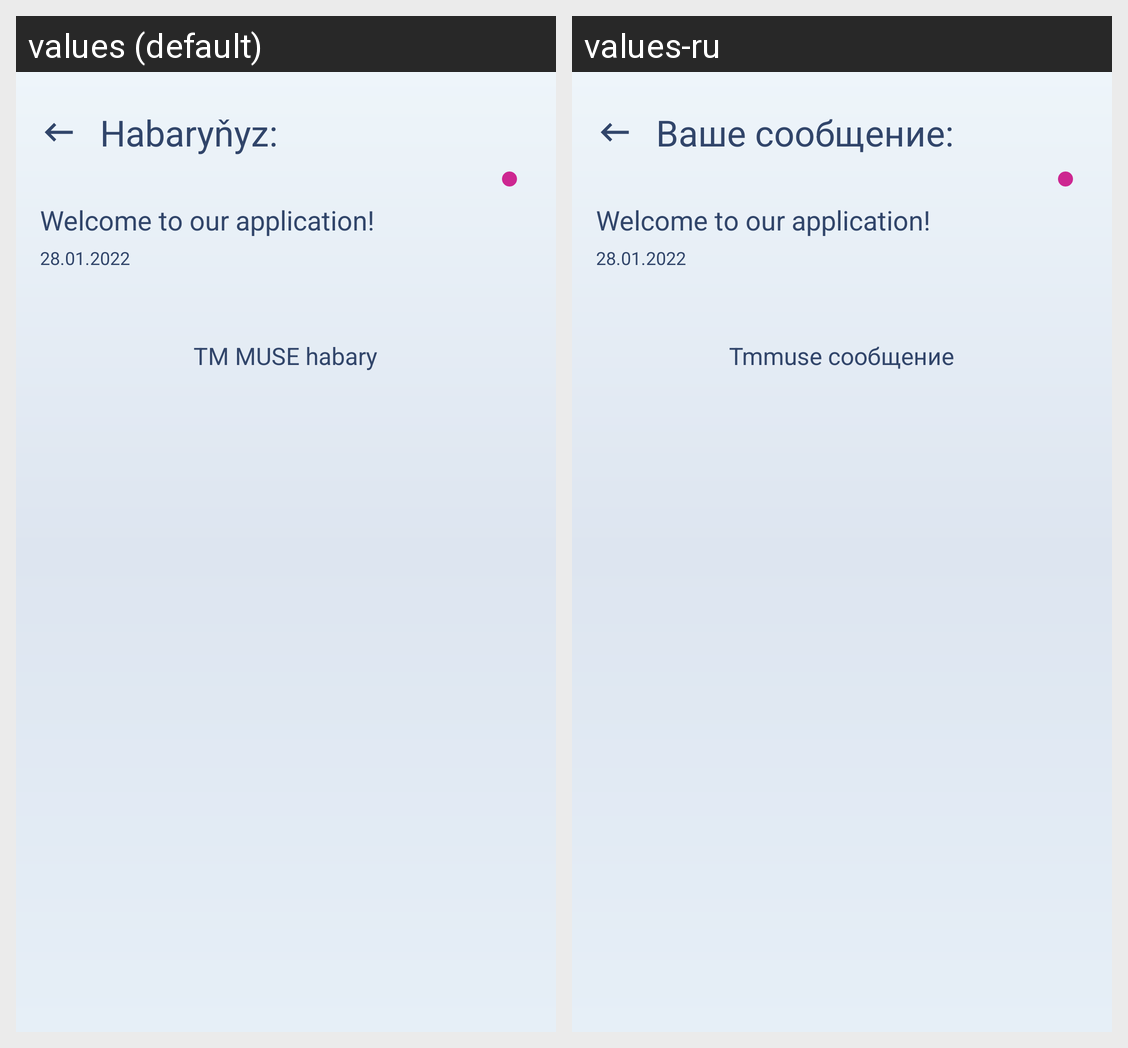

This grid shows one Android layout under two languages. Give, for every string resource on the screen, its name, the default text and each shown locale's text.
Android screen res/layout/fragment_open_message.xml rendered under 2 locales, left to right: values (default), values-ru. Device: Nexus 5 (rendered at 1080×1920; each locale shown at half size, 540×960, under a caption strip naming it); theme AppTheme.
Strings drawn on this screen, with the default value and each locale's value (text and hints the layout hard-codes, and strings that could not be matched under every locale, appear in the picture but are not listed):

your_message
  values: Habaryňyz:
  values-ru: Ваше сообщение:

tm_muse_message
  values: TM MUSE habary
  values-ru: Tmmuse сообщение
